Run: headless pygame with SDL's dummy video driver; simulated clock (each Clock.tick advances the game by its frame time, no real sleeping); random seed 0; keys injected as events and as key.get_pressed() state; no mouse input.
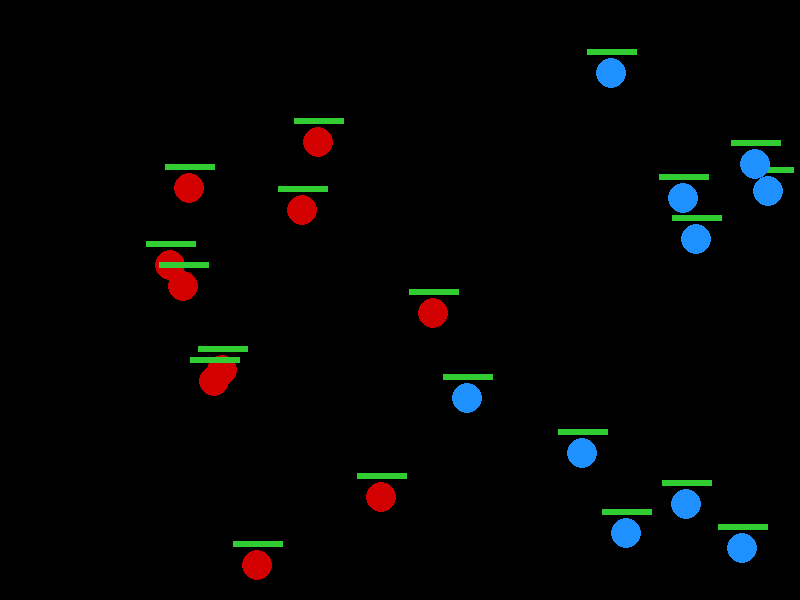
Frame 1 of 4 · flips 1–60 · no input
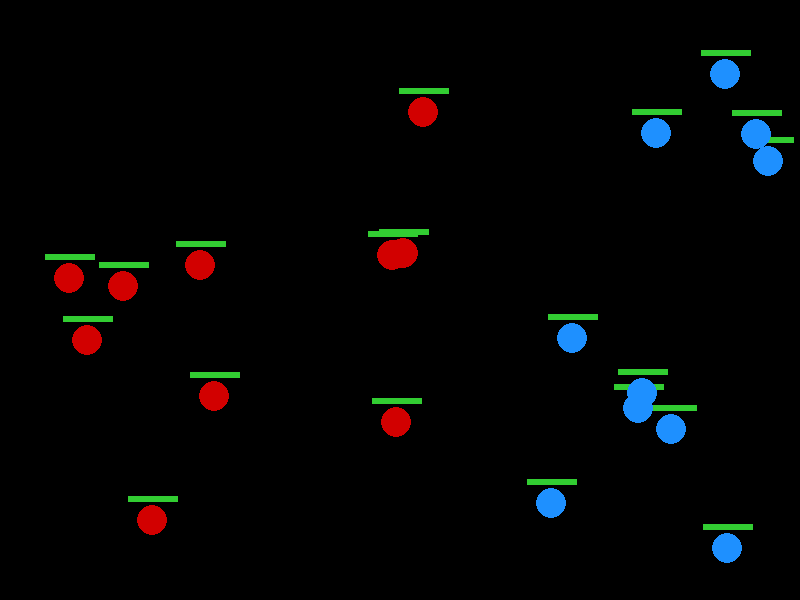
Frame 2 of 4 · flips 61–180 · tapped SPACE, RETURN · held RIGHT (→), D
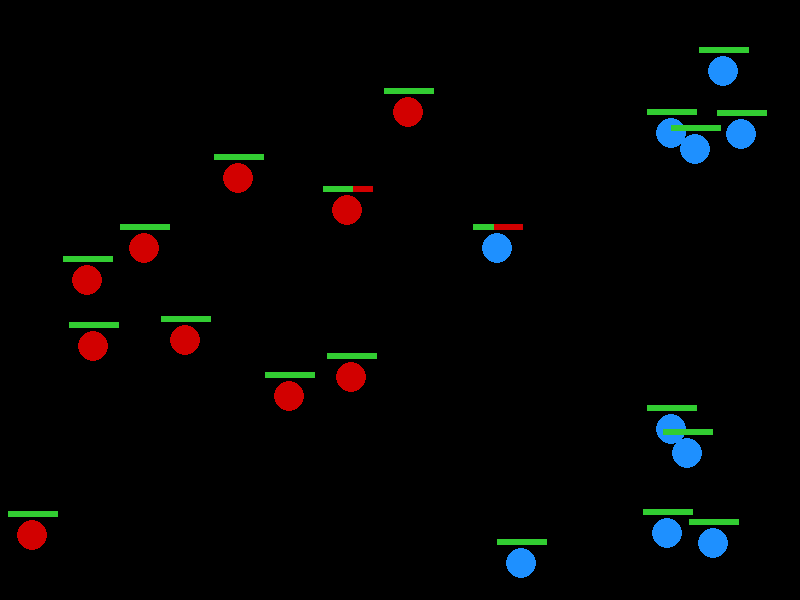
Frame 3 of 4 · flips 181–300 · held DOWN (↓), S
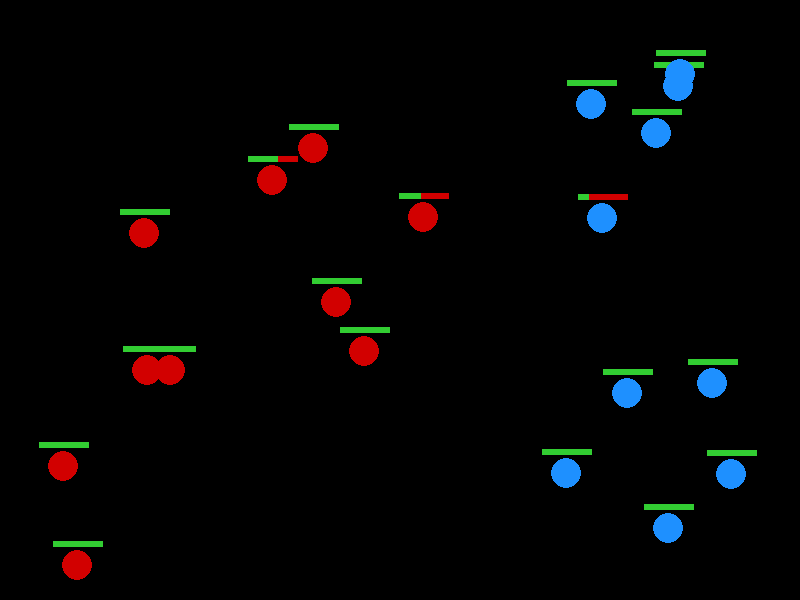
Frame 4 of 4 · flips 301–420 · held LEFT (←), A, UP (↑), W

The pygame program that drew these frames:

#!/usr/bin/env python3

import pygame
import random

# Define the screen parameters
SCREEN_WIDTH = 800
SCREEN_HEIGHT = 600

# Define the colors
BLACK = (0, 0, 0)
WHITE = (255, 255, 255)
RED = (210, 0, 0)
BLUE = (30, 144, 255)
GREEN = (50, 205, 50)


class Soldier(pygame.sprite.Sprite):
    def __init__(self, color):
        pygame.sprite.Sprite.__init__(self)

        self.health = 100
        self.r = 15
        self.vel = 15
        self.color = color

        self.image = pygame.Surface([self.r * 4, self.r * 4])  # Set the dimensions for the image
        self.image.set_colorkey(BLACK)  # Make background transparent
        pygame.draw.circle(self.image, self.color, (self.r * 2, self.r * 2), self.r)
        self.rect = self.image.get_rect()  # Object that gets the position of the image

        pygame.draw.rect(self.image, GREEN, (self.r - 9, self.r - 9, 50, 6))  # Draw the initial healthbar

    def healthbar(self):
        # Red healthbar overlaps green one that was previously drawn
        pygame.draw.rect(self.image, RED, (self.r - 9, self.r - 9, 50, 6))
        # Variable green healthbar that gets updated over the red heathbar depending on the health of the soldier
        pygame.draw.rect(self.image, GREEN, (self.r - 9, self.r - 9, (0.5 * self.health), 6))

    def move(self):
        # TODO: Figure out how to move without hitting anyone else
        num = random.randint(1, 5)

        if (num == 1 and self.rect.x < SCREEN_WIDTH - (4 * self.r) - self.vel):
            self.rect.x += self.vel
        elif (num == 2 and self.rect.y < SCREEN_HEIGHT - (4 * self.r) - self.vel):
            self.rect.y += self.vel
        elif (num == 3 and self.rect.x > self.vel):
            self.rect.x -= self.vel
        elif (num == 4 and self.rect.y > self.vel):
            self.rect.y -= self.vel

    def display_message(self, attack):
        font = pygame.font.SysFont('Papyrus', 18, True)
        text = font.render(attack, False, WHITE)
        textrect = text.get_rect()
        textrect.center = (self.rect.x + self.r * 2), (self.rect.y + self.r * 4)
        screen.blit(text, textrect)

    def light_attack(self, other):
        num = random.randint(1, 10)

        if num <= 8:
            other.health -= random.randint(18, 25)
            other.healthbar()
            self.display_message("Light Attack")

            if other.health <= 0:
                other.health = 0
                other.kill()
        else:
            self.display_message("Attack Missed")

    def heavy_attack(self, other):
        num = random.randint(1, 10)

        if num <= 8:
            other.health -= random.randint(10, 35)
            other.healthbar()
            self.display_message("Heavy Attack")

            if other.health < 0:
                other.health = 0
                other.kill()
        else:
            self.display_message("Attack Missed")

    def heal(self):
        num = random.randint(1, 10)

        if num <= 8:
            self.health += random.randint(18, 25)

            if self.health > 100:
                self.health = 100

            self.healthbar()
            self.display_message("Healed")
        else:
            self.display_message("Heal Failed")

    def retreat(self):
        num = random.randint(1, 10)

        if num <= 5:
            if (self.color == BLUE and self.rect.x < SCREEN_WIDTH - (4 * self.r) - (self.vel * 8)):
                self.rect.x += self.vel * 8
                self.display_message("Retreat")
            elif(self.color == RED and self.rect.x > (self.vel * 8)):
                self.rect.x -= self.vel * 8
                self.display_message("Retreat")
        else:
            self.display_message("Retreat Failed")


"""
--------------- Setup ----------------
"""
# Setup the soliders
red_soldier_list = pygame.sprite.Group()  # Add all of the red soldiers created into a list
blue_soldier_list = pygame.sprite.Group()  # Add all of the blue soldiers created into a list
total_soldier_list = pygame.sprite.Group()  # Add both of the soldiers to a total list to move all of them

# Display the red soldiers
for i in range(10):
    red_soldier = Soldier(RED)

    # Spawn the soldiers randomly on the left side of the screen
    red_soldier.rect.x = random.randrange(red_soldier.r * 2, (SCREEN_WIDTH * 0.5) - red_soldier.r * 2)
    red_soldier.rect.y = random.randrange(red_soldier.r * 2, SCREEN_HEIGHT - red_soldier.r * 2)

    red_soldier_list.add(red_soldier)
    total_soldier_list.add(red_soldier)

# Display the blue soldiers
for i in range(10):
    blue_soldier = Soldier(BLUE)

    # Spawn the soldiers randomly on the right side of the screen
    blue_soldier.rect.x = random.randrange(SCREEN_WIDTH * 0.5 + blue_soldier.r * 2, SCREEN_WIDTH - blue_soldier.r * 2)
    blue_soldier.rect.y = random.randrange(blue_soldier.r * 2, SCREEN_HEIGHT - blue_soldier.r * 2)

    blue_soldier_list.add(blue_soldier)
    total_soldier_list.add(blue_soldier)

pygame.init()

# Setup the screen
screen = pygame.display.set_mode((SCREEN_WIDTH, SCREEN_HEIGHT), pygame.RESIZABLE)
pygame.display.set_caption("Battle Simulator")

clock = pygame.time.Clock()  # Setup the clock

"""
--------------- Main Program ---------------
"""
# TODO: Put this all into a game class so more organized

done = False  # Loop until user clicks the close button
turn = 2  # Used to check which teams turn it is

while not done:
    for event in pygame.event.get():
        if event.type == pygame.QUIT:
            done = True

    screen.fill(BLACK)
    total_soldier_list.draw(screen)

    if turn % 2 == 0:
        for blue_soldier in blue_soldier_list:
            # Checks all of the red soldiers that collide with the blue soldier going through the loop
            blue_hit_list = pygame.sprite.spritecollide(blue_soldier, red_soldier_list, False)
            # Checks if list is empty or not and attacks the first soldier encountered
            if blue_hit_list:
                blue_attack = random.randint(1, 4)

                if blue_attack == 1:
                    blue_soldier.light_attack(blue_hit_list[0])
                elif blue_attack == 2:
                    blue_soldier.heavy_attack(blue_hit_list[0])
                elif blue_attack == 3:
                    blue_soldier.heal()
                elif blue_attack == 4:
                    blue_soldier.retreat()

                pygame.time.wait(400)
            else:
                blue_soldier.move()
    else:
        for red_soldier in red_soldier_list:
            red_hit_list = pygame.sprite.spritecollide(red_soldier, blue_soldier_list, False)
            if red_hit_list:
                red_attack = random.randint(1, 4)

                if red_attack == 1:
                    red_soldier.light_attack(red_hit_list[0])
                elif red_attack == 2:
                    red_soldier.heavy_attack(red_hit_list[0])
                elif red_attack == 3:
                    red_soldier.heal()
                elif red_attack == 4:
                    red_soldier.retreat()

                pygame.time.wait(400)
            else:
                red_soldier.move()

    pygame.display.flip()
    clock.tick(60)
    turn += 1
    pygame.time.wait(50)

pygame.quit()
